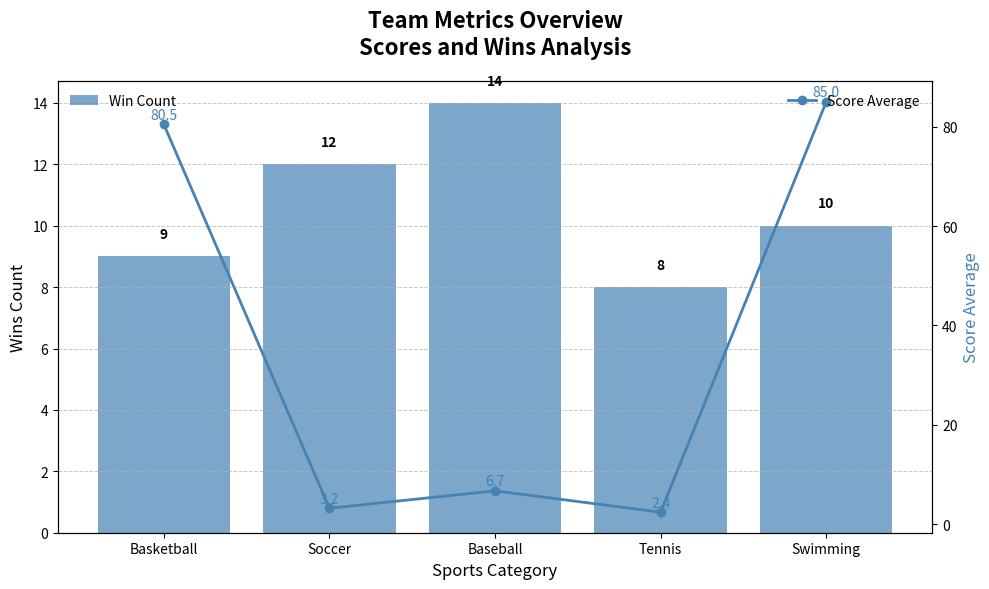

Python code for this plot:
import matplotlib.pyplot as plt

# Define sports categories and associated data
sports = ['Basketball', 'Soccer', 'Tennis', 'Baseball', 'Swimming']
wins = [9, 12, 8, 14, 10]
avg_scores = [80.5, 3.2, 2.4, 6.7, 85.0]

# Sorted data
sports_sorted = ['Basketball', 'Soccer', 'Baseball', 'Tennis', 'Swimming']
wins_sorted = [9, 12, 14, 8, 10]
avg_scores_sorted = [80.5, 3.2, 6.7, 2.4, 85.0]

# Create the figure and axis
fig, ax1 = plt.subplots(figsize=(10, 6))

# Bar chart for number of wins
bars = ax1.bar(sports_sorted, wins_sorted, color='#4682B4', alpha=0.7)

# Line plot for average scores
ax2 = ax1.twinx()
ax2.plot(sports_sorted, avg_scores_sorted, color='#4682B4', marker='o', linestyle='-', linewidth=2)

# Titles and labels with altered text
ax1.set_title('Team Metrics Overview\nScores and Wins Analysis', fontsize=16, fontweight='bold', pad=20)
ax1.set_xlabel('Sports Category', fontsize=12)
ax1.set_ylabel('Wins Count', fontsize=12)
ax2.set_ylabel('Score Average', fontsize=12, color='#4682B4')

# Annotating each bar with the number of wins
for bar in bars:
    yval = bar.get_height()
    ax1.text(bar.get_x() + bar.get_width() / 2, yval + 0.5, int(yval), ha='center', va='bottom', fontsize=10, fontweight='bold')

# Annotate each point with the average score
for i, value in enumerate(avg_scores_sorted):
    ax2.text(i, value + 0.5, f'{value}', color='#4682B4', fontsize=10, ha='center', va='bottom')

# Gridlines for readability
ax1.yaxis.grid(True, linestyle='--', linewidth=0.7, alpha=0.7)

# Legends
ax1.legend(['Win Count'], loc='upper left', frameon=False)
ax2.legend(['Score Average'], loc='upper right', frameon=False)

# Adjust layout
plt.tight_layout()

# Display the plot
plt.show()
